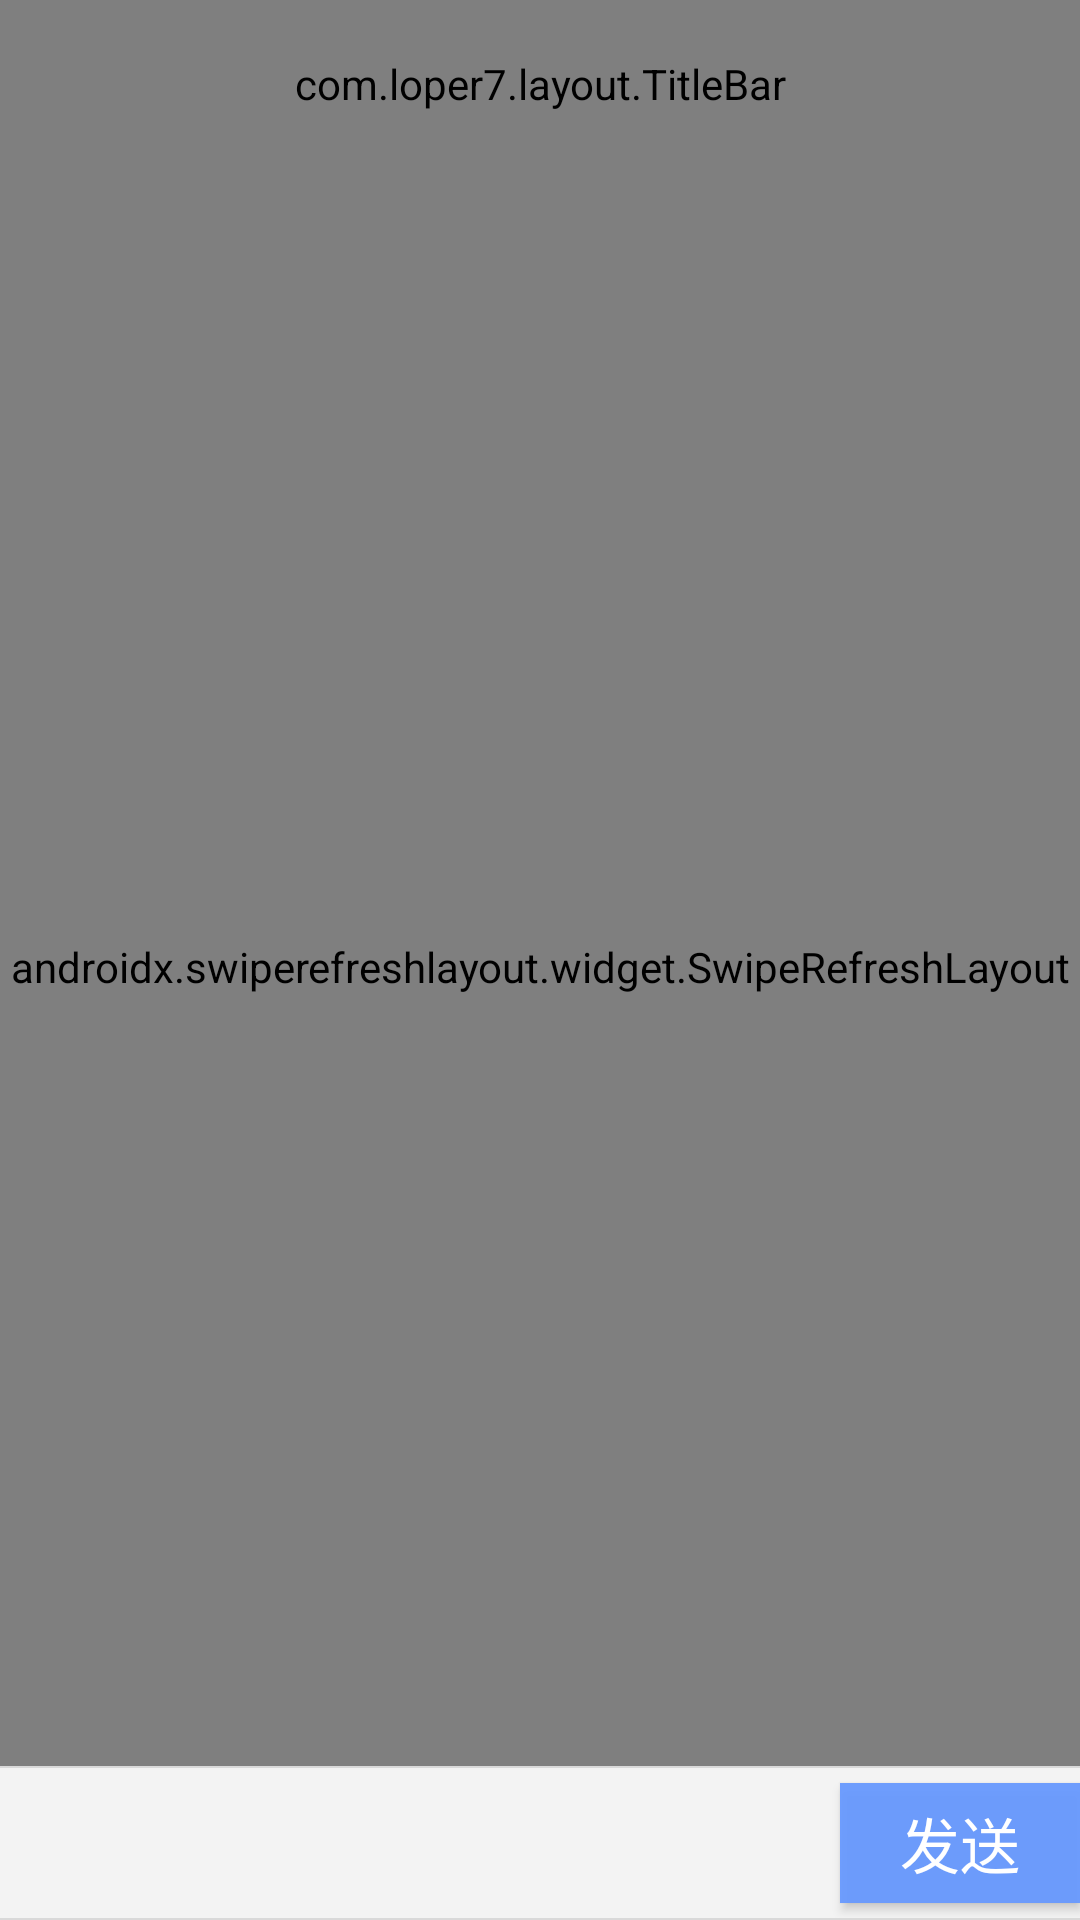

Write the Android layout XML for this screen, with the resource values it uses.
<!-- AndroidManifest.xml: application theme Theme.EasyTalk -->
<!-- res/layout/activity_main_chat.xml -->
<?xml version="1.0" encoding="utf-8"?>
<androidx.constraintlayout.widget.ConstraintLayout xmlns:android="http://schemas.android.com/apk/res/android"
    xmlns:app="http://schemas.android.com/apk/res-auto"
    xmlns:tools="http://schemas.android.com/tools"
    android:layout_width="match_parent"
    android:layout_height="match_parent"
    android:background="#f3f3f3"
    android:orientation="vertical">


    <LinearLayout
        android:id="@+id/llContent"
        android:layout_width="match_parent"
        android:layout_height="0dp"
        android:layout_weight="1"
        android:orientation="vertical"
        app:layout_constraintBottom_toBottomOf="parent"
        app:layout_constraintEnd_toEndOf="parent"
        app:layout_constraintStart_toStartOf="parent"
        app:layout_constraintTop_toTopOf="parent">

        <com.loper7.layout.TitleBar
            android:id="@+id/title_bar"
            android:layout_width="match_parent"
            android:layout_height="56dp"
            app:tBackImage="@drawable/nav_return_white"
            app:tBackgroundColor="@color/blue_1"
            app:tCenterTitle="true"
            app:tTitleText="board"
            app:tUseRipple="true"
            app:tTitleTextColor="@color/white"
            app:tTitleTextSize="22sp" />

        <androidx.swiperefreshlayout.widget.SwipeRefreshLayout
            android:id="@+id/swipe_chat"
            android:layout_width="match_parent"
            android:layout_height="0dp"
            android:layout_weight="1"
            android:orientation="vertical">

            <androidx.recyclerview.widget.RecyclerView
                android:id="@+id/chat_list"
                android:layout_width="match_parent"
                android:layout_height="match_parent" />
        </androidx.swiperefreshlayout.widget.SwipeRefreshLayout>

        <View
            android:layout_width="match_parent"
            android:layout_height="0.5dp"
            android:background="#d9d9d9" />

        <LinearLayout
            android:layout_width="match_parent"
            android:layout_height="50dp"
            android:background="#f3f3f3"
            android:focusable="true"
            android:focusableInTouchMode="true"
            android:gravity="center_vertical"
            android:orientation="horizontal"

            >

            <RelativeLayout
                android:layout_width="0dp"
                android:layout_height="match_parent"
                android:layout_weight="1"
                android:paddingLeft="8dp"
                android:paddingTop="6dp"
                android:paddingRight="8dp"
                android:paddingBottom="6dp">

                <EditText
                    android:id="@+id/et_content"
                    android:layout_width="match_parent"
                    android:layout_height="match_parent"
                    android:background="@drawable/message_chat_bg"
                    android:maxLines="3"
                    android:minHeight="36dp"
                    android:paddingLeft="13dp"
                    android:textSize="20sp" />


            </RelativeLayout>

            <Button
                android:id="@+id/btn_send"
                android:layout_width="80dp"
                android:layout_height="40dp"
                android:background="@color/blue_1"
                android:text="发送"
                android:textColor="@color/white"
                android:textSize="20sp" />


        </LinearLayout>

        <View
            android:layout_width="match_parent"
            android:layout_height="0.5dp"
            android:background="#d9d9d9" />


    </LinearLayout>

</androidx.constraintlayout.widget.ConstraintLayout>
<!-- resources referenced by this layout -->
<resources>
  <color name="blue_1">#EE6699FF</color>
  <color name="white">#FFFFFFFF</color>
  <!-- drawable nav_return_white: png bitmap (drawable, 149 bytes) -->
  <style name="Theme.EasyTalk" parent="Theme.MaterialComponents.DayNight.DarkActionBar">
          
          <item name="colorPrimary">@color/purple_500</item>
          <item name="colorPrimaryVariant">@color/purple_700</item>
          <item name="colorOnPrimary">@color/white</item>
          
          <item name="colorSecondary">@color/teal_200</item>
          <item name="colorSecondaryVariant">@color/teal_700</item>
          <item name="colorOnSecondary">@color/black</item>
          
          <item name="android:statusBarColor" tools:targetApi="l">?attr/colorPrimaryVariant</item>
          
      </style>
  <color name="purple_500">#AA6200EE</color>
  <color name="purple_700">#AA3700B3</color>
  <color name="teal_200">#BB03DAC5</color>
  <color name="teal_700">#BB018786</color>
  <color name="black">#2C2C2C</color>
</resources>
